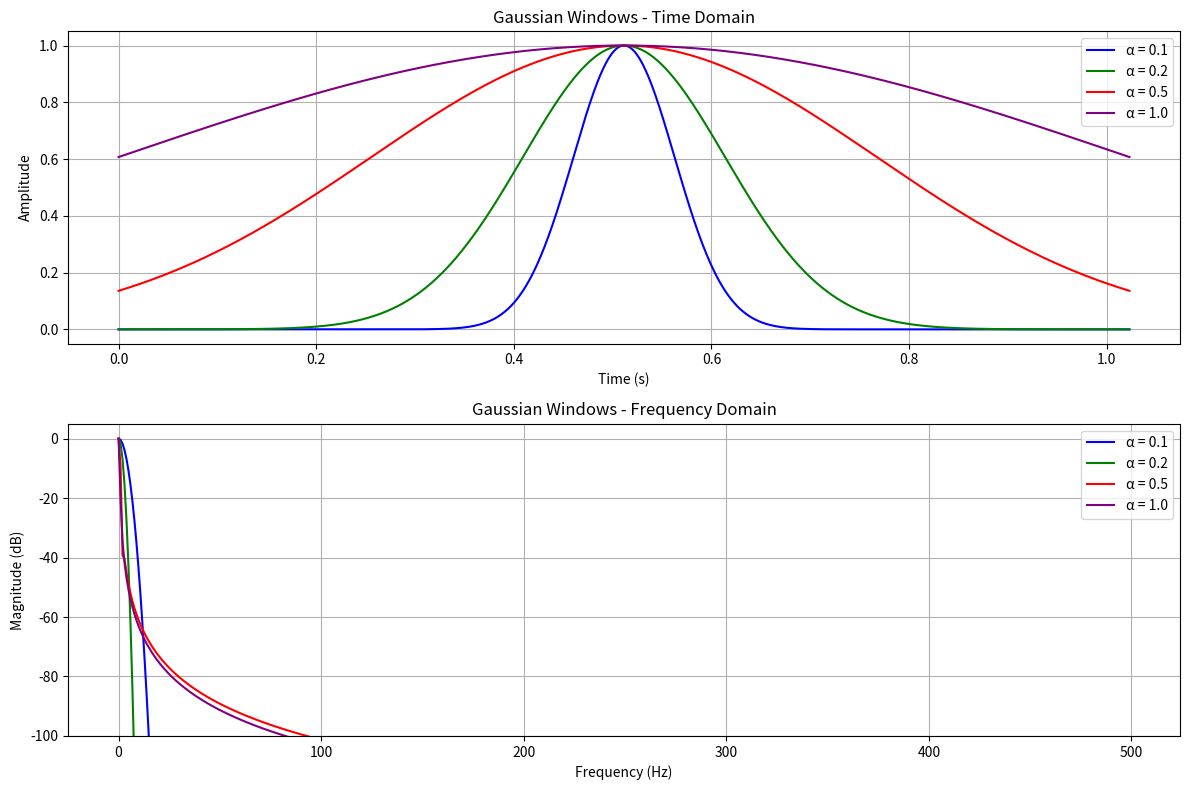

Write Python code to recreate this figure.
import numpy as np
import matplotlib.pyplot as plt
from scipy import signal

# Parameters
N = 1024  # Number of points
fs = 1000  # Sampling frequency

# Time vector
t = np.arange(N) / fs

# Create different levels of Gaussian window smoothing
alpha_values = [0.1, 0.2, 0.5, 1.0]  # Increasing smoothness
colors = ['b', 'g', 'r', 'purple']

# Plot time domain
plt.figure(figsize=(12, 8))
plt.subplot(2, 1, 1)
for alpha, color in zip(alpha_values, colors):
    w = signal.windows.gaussian(N, alpha * N/2)
    plt.plot(t, w, color=color, label=f'α = {alpha}')

plt.title('Gaussian Windows - Time Domain')
plt.xlabel('Time (s)')
plt.ylabel('Amplitude')
plt.grid(True)
plt.legend()

# Plot frequency domain
plt.subplot(2, 1, 2)
for alpha, color in zip(alpha_values, colors):
    w = signal.windows.gaussian(N, alpha * N/2)
    W = np.fft.fft(w)
    f = np.fft.fftfreq(N, 1/fs)
    plt.plot(f[:N//2], 20 * np.log10(np.abs(W[:N//2])/np.max(np.abs(W))),
             color=color, label=f'α = {alpha}')

plt.title('Gaussian Windows - Frequency Domain')
plt.xlabel('Frequency (Hz)')
plt.ylabel('Magnitude (dB)')
plt.ylim([-100, 5])
plt.grid(True)
plt.legend()

plt.tight_layout()
plt.show()